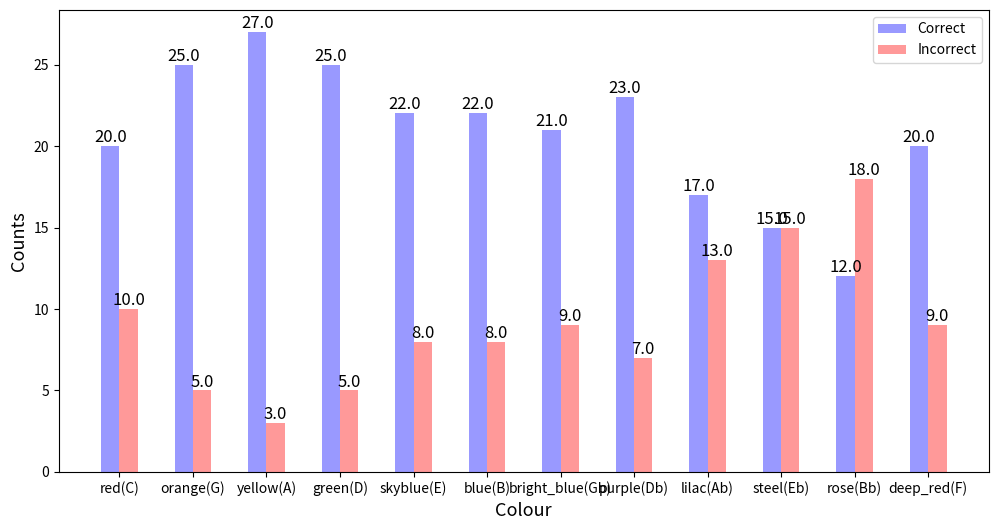

The matplotlib source for this figure:
import pandas as pd
import matplotlib.pyplot as plt
import numpy as np

a = [20, 25, 27, 25, 22, 22, 21, 23, 17, 15, 12, 20]
b = [10, 5, 3, 5, 8, 8, 9, 7, 13, 15, 18, 9]

#a2 = [20, 25, 28, 28, 25, 24, 22, 24, 19, 20, 9, 17]
#b2 = [10, 5, 2, 2, 5, 6, 8, 6, 11, 10, 21, 13]

#a3 = [20, 27, 28, 28, 25, 19, 25, 22, 19, 20, 11, 16]
#b3 = [10, 3, 2, 2, 5, 5, 11, 5, 8, 11, 10, 19, 14]

#at = [60, 77, 83, 81, 72, 65, 68, 69, 55, 55, 32, 53]
#bt = [30, 13, 7, 9, 18, 25, 22, 21, 35, 35, 58, 36]

colour = ['red(C)', 'orange(G)', 'yellow(A)', 'green(D)', 'skyblue(E)', 'blue(B)', 'bright_blue(Gb)', 'purple(Db)', 'lilac(Ab)', 'steel(Eb)', 'rose(Bb)', 'deep_red(F)']

df = pd.DataFrame({'correct': a, 'incorrect': b}, index=colour)

# 그림 사이즈, 바 굵기 조정
fig, ax = plt.subplots(figsize=(12, 6))
bar_width = 0.25

# Positioning indexes for bars
index = np.arange(len(colour))

# Plot bars
b1 = plt.bar(index, df['correct'], bar_width, alpha=0.4, color='blue', label='Correct')
b2 = plt.bar(index + bar_width, df['incorrect'], bar_width, alpha=0.4, color='red', label='Incorrect')

# Adding labels to each bar in b1 and b2
for bars in [b1, b2]:
    for bar in bars:
        height = bar.get_height()
        plt.text(bar.get_x() + bar.get_width() / 2, height, f'{height:.1f}', ha='center', va='bottom', size=12)

# Setting x-axis details
plt.xticks(index + bar_width / 2, colour)  # Center labels between bars

# Set axes labels and legend
plt.xlabel('Colour', size=13)
plt.ylabel('Counts', size=13)
plt.legend()
plt.show()